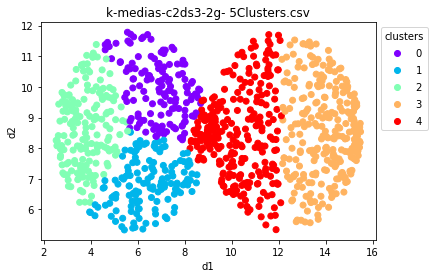

The file beside this chart, header and first rows:
id; d1; d2; cluster
c2g1s1; 8,80978; 7,61115; 4
c2g1s2; 4,11075; 11,10319; 2
c2g1s3; 4,11471; 11,03959; 2
c2g1s4; 3,15474; 6,74324; 2
c2g1s5; 5,97293; 7,53798; 1
c2g1s6; 5,33068; 7,03301; 1
c2g1s7; 5,72199; 6,10314; 1
c2g1s8; 6,04055; 6,56728; 1
c2g1s9; 8,01010; 9,23509; 0
c2g1s10; 8,66364; 9,11379; 4
c2g1s11; 3,36435; 10,19331; 2
c2g1s12; 4,23395; 10,00309; 2
c2g1s13; 6,54510; 9,12709; 0
c2g1s14; 7,35131; 10,73179; 0
c2g1s15; 6,90453; 9,93117; 0
c2g1s16; 8,22777; 7,99070; 4
c2g1s17; 3,64026; 7,06694; 2
c2g1s18; 2,61675; 8,07767; 2
c2g1s19; 4,69802; 7,99514; 2
c2g1s20; 4,66321; 9,71909; 2
c2g1s21; 6,88955; 10,59442; 0
c2g1s22; 4,47419; 8,94573; 2
c2g1s23; 7,82247; 6,54663; 1
c2g1s24; 5,32549; 5,43890; 1
c2g1s25; 4,27176; 7,87689; 2
c2g1s26; 3,77916; 7,98364; 2
c2g1s27; 6,64243; 7,31762; 1
c2g1s28; 6,10352; 8,24675; 1
c2g1s29; 8,28068; 8,25015; 4
c2g1s30; 3,83098; 11,02782; 2
c2g1s31; 6,01900; 9,11662; 0
c2g1s32; 3,90103; 7,04572; 2
c2g1s33; 8,28058; 8,20474; 4
c2g1s34; 6,21991; 5,36047; 1
c2g1s35; 5,04238; 6,95564; 1
c2g1s36; 3,81709; 6,84183; 2
c2g1s37; 3,95600; 5,91963; 1
c2g1s38; 6,62872; 9,44832; 0
c2g1s39; 2,82235; 9,20587; 2
c2g1s40; 6,90383; 8,48656; 0
c2g1s41; 3,36398; 9,24367; 2
c2g1s42; 6,81804; 6,26266; 1
c2g1s43; 4,14466; 6,78284; 2
c2g1s44; 7,57298; 6,06342; 1
c2g1s45; 3,98772; 5,90029; 1
c2g1s46; 4,27063; 8,43267; 2
c2g1s47; 5,92626; 8,14528; 1
c2g1s48; 4,50054; 9,59128; 2
c2g1s49; 5,12017; 7,88681; 2
c2g1s50; 3,02643; 8,19916; 2
c2g1s51; 3,38401; 10,56784; 2
c2g1s52; 5,07712; 11,42181; 0
c2g1s53; 2,53079; 8,25429; 2
c2g1s54; 3,71645; 7,26987; 2
c2g1s55; 3,54416; 9,03049; 2
c2g1s56; 5,08235; 5,95676; 1
c2g1s57; 7,92763; 10,86815; 0
c2g1s58; 8,12485; 6,98833; 1
c2g1s59; 4,22166; 9,03534; 2
c2g1s60; 4,46682; 9,90935; 2
... 940 more rows
